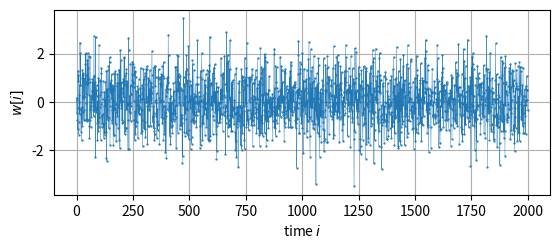
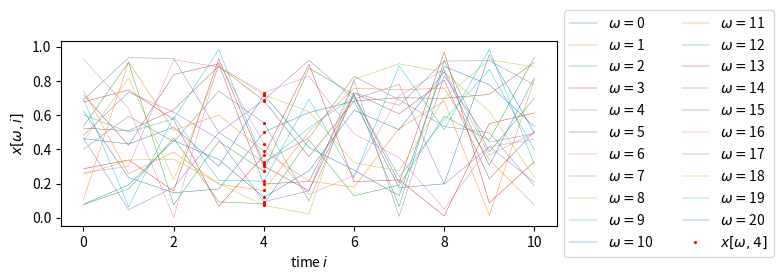
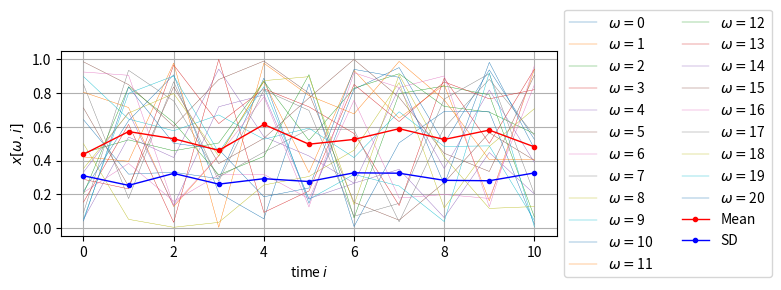
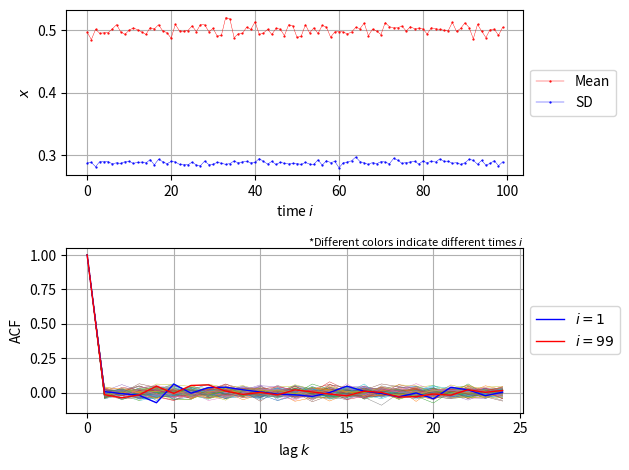
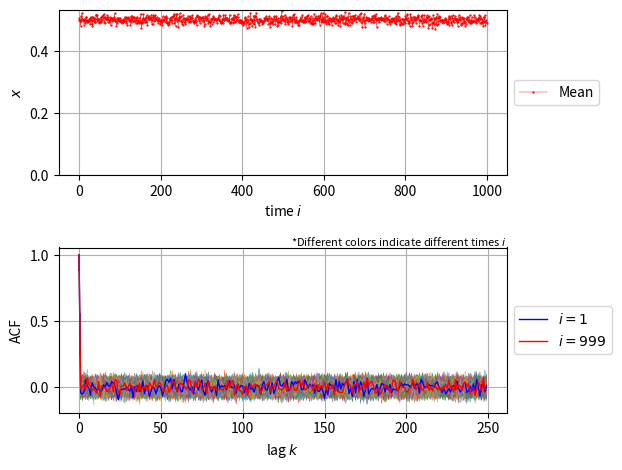

Write the Python code that produced these figures, in order. (Note: this script raises an exception after producing the figures.)
import numpy as np
import matplotlib.pyplot as plt

from matplotlib import rcParams
rcParams['lines.linewidth']=0.3
rcParams['lines.markersize']=1.2

def graph_paper(lab1):
    """グラフ用紙の作成"""
    fig, ax = plt.subplots(1,1, figsize=(6.4, 2.4))
    ax.set_xlabel(r'time $i$')
    ax.set_ylabel(lab1)
    ax.grid();

    return fig, ax

# 標準ガウス白色過程の例

x_w = np.random.normal(size=2000)
fig, ax = graph_paper(lab1=r'$w[i]$')
ax.plot(x_w, '.-')

### 確率過程の例（一様乱数，Numpy配列による実装） ###

Nsample = 21    #標本数
length  = 11    #標本路長

# 確率過程（と同じ構造のデータ）
x = np.array([np.random.uniform(size=length) for i in range(Nsample)])
time = list(range(length)) #時間軸

# 確率過程に含まれる標本路のプロット
fig, ax = plt.subplots(1,1,figsize=(6.4,2.4))
for omega in range(Nsample):
    ax.plot(time, x[omega,:], label=r'$\omega=$'+f'{omega}')

# 例えば x[omega, i=4] の抽出
x4 = x[:,4]
ax.plot(4*np.ones(Nsample), x4, 'ro', label=r'$x[\omega,4]$')

# 座標軸ほか
ax.set_xlabel(r'time $i$')
ax.set_ylabel(r'$x[\omega,i]$')
ax.legend(ncol=2, loc="center left", bbox_to_anchor=(1, 0.5))

print(x4)

print(np.mean(x4))

### アンサンブル平均と標準偏差の例（一様乱数，Numpy配列による実装） ###

Nsample = 21    #標本数
length  = 11    #標本路長

# 確率過程（と同じ構造のデータ）
x = np.array([np.random.uniform(size=length) for i in range(Nsample)])
time = list(range(length)) #時間軸

# 確率過程に含まれる標本路のプロット
fig, ax = plt.subplots(1,1,figsize=(6.4,2.4))
for omega in range(Nsample):
    ax.plot(time, x[omega,:], label=r'$\omega=$'+f'{omega}')

# 各時刻の平均
mean = np.zeros(length) #各時刻ごとの平均をストアする空の配列
sd   = np.zeros(length) #各時刻ごとの標準偏差をストアする空の配列
for i in range(length):
    xi = x[:,i]             #現在時刻の確率変数の標本（赤点）
    mean[i] = np.mean(xi)   #現在時刻の平均
    sd[i]   = np.std(xi)    #現在時刻の標準偏差

ax.plot(time, mean, 'ro-', lw=1, ms=3, label=r'Mean')
ax.plot(time, sd, 'bo-', lw=1, ms=3, label=r'SD')

# 座標軸ほか
ax.set_xlabel(r'time $i$')
ax.set_ylabel(r'$x[\omega,i]$')
ax.legend(ncol=2, loc="center left", bbox_to_anchor=(1, 0.5))
ax.grid()



def ensemble_stat(path_func, Nsample, length):
    """
    平均，標準偏差，自己相関関数をまとめて推定する
    モンテカルロ・シミュレーション

    def path_func(length):
        '''標本路を生成するユーザ関数'''
        return 生成した標本路のリスト

    Nsample ... 標本数
    length .... 標本路長
    """

    ### ラグの最大値　時系列長の 1/4 にしておく
    max_lag = length//4

    ### 標本路の生成（自己相関関数のラグの分だけ延長）
    extended_length = length + max_lag
    extended_paths = np.array([path_func(extended_length) for i in range(Nsample)])
    #本来の長さ
    paths = extended_paths[:,:length]

    #時間軸とラグの軸
    time = list(range(length))
    lag = time[:max_lag] #ついでにラグの軸

    ### 平均値，標準偏差，自己相関関数
    mean = np.zeros(length)             #各時刻の平均をストアする空の配列
    sd   = np.zeros(length)             #同じく標準偏差
    acf  = np.zeros((length, max_lag))  #同じく自己相関関数

    for i in range(length):
        xi = extended_paths[:,i]    #現在時刻の確率変数の標本
        mean[i] = np.mean(xi)       #現在時刻の平均
        sd[i] = np.std(xi)          #現在時刻の標準偏差

        for k in range(max_lag):
            xik = extended_paths[:,i+k]             #未来時刻の確率変数の標本
            acf[i,k] = np.corrcoef(xi, xik)[0,1]    #現在時刻の自己相関係数
            #np.corrcoef は行列を返す．非対角要素が相関係数

    return (
        time,   #時間軸
        paths,  #標本路
        mean,   #平均
        sd,     #標準偏差
        lag,    #ラグの軸
        acf     #自己相関関数
    )

def plot_ensemble_stat(result, show_path=False, show_sd=False, i0=1):
    """アンサンブル統計のプロット"""

    time, paths, mean, sd, lag, acf = result

    fig, ax = plt.subplots(2,1,figsize=(6.4,4.8))

    ### 標本路
    if show_path: #True なら見本路もプロットする
        for omega in range(len(paths)):
            ax[0].plot(time, paths[omega,:])

    ### 平均，標準偏差
    ax[0].plot(time, mean, 'r.-', label=r'Mean')
    if show_sd:
        ax[0].plot(time, sd, 'b.-', label=r'SD')
    ax[0].set_xlabel(r'time $i$')
    ax[0].set_ylabel(r'$x$')
    ax[0].legend(loc="center left", bbox_to_anchor=(1, 0.5))
    ax[0].grid()

    ### 自己相関関数
    # 異なる色が，異なる時刻 i を表す！
    tn = len(time)
    for i in range(tn):
        ax[1].plot(lag, acf[i,:], '-')

    # i0 番目と最後の時刻
    ax[1].plot(lag, acf[i0,:], 'b-', lw=1.0, label='$i=%d$'%(i0))
    ax[1].plot(lag, acf[tn-1,:], 'r-', lw=1.0, label='$i=%d$'%(tn-1))

    ax[1].set_xlabel(r'lag $k$')
    ax[1].set_ylabel(r'ACF')
    ax[1].text(
        1, 1,
        "*Different colors indicate different times $i$",
        ha="right", va="bottom", transform=ax[1].transAxes,
        fontsize=8
    )
    ax[1].grid()
    ax[1].legend(loc="center left", bbox_to_anchor=(1, 0.5))

    fig.tight_layout()

    return fig, ax

def path_uniform(length):
    """一様分布の無相関過程の標本路"""
    return np.random.uniform(size=length)

result = ensemble_stat(path_uniform, Nsample=2000, length=100)
plot_ensemble_stat(result, show_sd=True);



def path_uniform(length):
    """一様分布の無相関過程の標本路"""
    return np.random.uniform(size=length)

result = ensemble_stat(path_uniform, Nsample=1000, length=1000)
fig, ax = plot_ensemble_stat(result)
ax[0].set_ylim(bottom=0)

def path_gauss(length):
    """標準ガウス白色過程の標本路"""
    return np.random.normal(loc=0.0, scale=1.0, size=length) #平均0，分散1



def path_Brown(length):
    """離散時間ブラウン運動（ガウス分布の酔歩）の標本路"""
    w = np.random.normal(size=length)
    path = np.zeros(length)

    path[0] = 0 #初期値はゼロにする（ゼロでなくてもよいが）
    for i in range(1,length):
        path[i] = path[i-1] + w[i]

    return path



def path_nonstat(length, sublength):
    """
    非定常過程の標本路
    sublength ごとに平均と標準偏差を交代させる
    """
    path = np.zeros(length)
    n = length//sublength

    for i in range(n):
        min_i = i*sublength
        max_i = min((i+1)*sublength, length)

        if i%2 == 0:    #偶数区間
            loc = -1        #平均
            scale = 1/4     #標準偏差
        elif i%2 == 1:  #奇数区間
            loc = 1         #平均
            scale = 1/2     #標準偏差

        path[min_i:max_i] = np.random.normal(
            loc=loc,
            scale=scale,
            size=max_i-min_i
        )

    return path





#テストデータ２：切り替えまでの時間を拡大
testdat2_nonstat = path_nonstat(length=5000000, sublength=250*5)

fig, ax = graph_paper(lab1=r'$x$')

ax.plot(testdat_nonstat[:10000], label="testdat: 250", alpha=0.8)
ax.plot(testdat2_nonstat[:10000], label="testdat2: 250*5", alpha=0.8)
ax.legend(loc="center left", bbox_to_anchor=(1, 0.5))



### 離散時間ブラウン運動 ###

Nsample = 101    #標本数
length  = 11    #標本路長

# 確率過程（と同じ構造のデータ）
x_brown = np.array([path_Brown(length) for i in range(Nsample)])
time = list(range(length)) #時間軸

# 確率過程に含まれる標本路のプロット
fig, ax = plt.subplots(1,1,figsize=(6.4,2.4))
for omega in range(Nsample):
    ax.plot(time, x_brown[omega,:], label=r'$\omega=$'+f'{omega}')

# 例えば x[omega, i=2] の抽出
x2_brown = x_brown[:,2]
ax.plot(2*np.ones(Nsample), x2_brown, 'ro', label=r'$x[\omega,2]$')

# 座標軸ほか
ax.set_xlabel(r'time $i$')
ax.set_ylabel(r'$x[\omega,i]$')
ax.legend(ncol=5, loc="center left", bbox_to_anchor=(1, 0.5))
ax.grid()

### 離散時間ブラウン運動のアンサンブル確率密度関数(i=4)

fig, ax = plt.subplots(1,1,figsize=(6.4,2.4))
ax.hist(x2_brown, density=True, histtype="bar", edgecolor='red', facecolor='pink', label='$i=2$')
x8_brown = x_brown[:,8] #ついでに別時刻
ax.hist(x8_brown, density=True, histtype="bar", edgecolor='black', label='$i=8$', alpha=0.2)
ax.set_xlabel('$x$')
ax.set_ylabel('$p(x,i)$')
ax.legend();

class ensemble_PDF:
    """
    アンサンブルPDFを推定する
    モンテカルロ・シミュレーション
    """

    def __init__(self, path_func, Nsample, length):
        """
        コンストラクタ

        def path_func(length):
            '''標本路を生成するユーザ関数'''
            return 生成した標本路のリスト

        Nsample ... 標本数
        length .... 標本路長
        """
        self.Nsample, self.length = Nsample, length

        ### 標本路の生成
        self.paths = np.array([path_func(length) for i in range(Nsample)])

    def pdf(self, i, bins=20):
        """
        アンサンブル確率密度関数
        i ...... 時刻
        bins ... 階級数
        """
        testdat_i = self.paths[:,i]
        density, edges = np.histogram(testdat_i, bins=bins, density=True)
        centers = (edges[1:] + edges[:-1])/2 #各階級の中点

        return density, edges, centers, bins


    def summary(self, n):
        """
        結果の概要
        n ... 抽出する確率密度関数の数
        """
        # 抽出する時刻（整数）
        times = [int(i) for i in np.linspace(0, self.length-1, n+1)]

        # プロット
        fig, ax = plt.subplots(1,1,figsize=(6.4,2.4))

        for i in times[1:]:
            density, edges, centers, bins = self.pdf(i)
            ax.plot(centers, density, label=f"{i=}")

        ax.legend(loc="center left", bbox_to_anchor=(1, 0.5))
        ax.grid()
        ax.set_xlabel('$x$')
        ax.set_ylabel('$p(x,i)$')

pdf_Brown = ensemble_PDF(path_Brown, Nsample=50000, length=1001)
pdf_Brown.summary(10) #結果の概要



class Stationary:
    """
    平均，自己相関関数，アンサンブル確率密度関数を求める
    モンテカルロ・シミュレーション
    """

    def __init__(self, path_func, Nsample, length):
        """
        コンストラクタ

        def path_func(length):
            '''標本路を生成するユーザ関数'''
            return 生成した標本路のリスト

        Nsample ... 標本数
        length .... 標本路長
        """
        self.path_func = path_func
        self.Nsample, self.length = Nsample, length

        ### ラグの最大値　時系列長の 1/4 にしておく
        self.max_lag = self.length//4

        #時間軸とラグの軸
        self.time = np.array(list(range(self.length)))
        self.lag = self.time[:self.max_lag] #ついでにラグの軸

        ### 標本路の生成（自己相関関数のラグの分だけ延長）
        self.extended_length = self.length + self.max_lag
        self.extended_paths = np.array([
            self.path_func(self.extended_length)
            for i in range(self.Nsample)
        ])
        #本来の長さ
        self.paths = self.extended_paths[:,:length]

        ### アンサンブル統計の計算
        self.stat()


    ###
    ### 計算
    ###
    def stat(self):
        """
        平均，標準偏差，自己相関関数をまとめて推定する
        モンテカルロ・シミュレーション
        """
        ### 平均値，標準偏差，自己相関関数
        self.mean = np.zeros(self.length)   #各時刻の平均をストアする空の配列
        self.sd   = np.zeros(self.length)   #同じく標準偏差
        self.acf  = np.zeros((self.length, self.max_lag))  #同じく自己相関関数

        for i in range(self.length):
            xi = self.extended_paths[:,i]    #現在時刻の確率変数の標本
            self.mean[i] = np.mean(xi)       #現在時刻の平均
            self.sd[i] = np.std(xi)          #現在時刻の標準偏差

            for k in range(self.max_lag):
                xik = self.extended_paths[:,i+k]             #未来時刻の確率変数の標本
                self.acf[i,k] = np.corrcoef(xi, xik)[0,1]    #現在時刻の自己相関係数
                #np.corrcoef は行列を返す．非対角要素が相関係数

        return

    def pdf(self, i, bins=20):
        """
        アンサンブル確率密度関数
        i ...... 時刻
        bins ... 階級数
        """
        testdat_i = self.paths[:,i]
        density, edges = np.histogram(testdat_i, bins=bins, density=True)
        centers = (edges[1:] + edges[:-1])/2 #各階級の中点

        return density, edges, centers, bins

    ###
    ### プロット
    ###
    def summary(self, npath=1000, npdf=10, show_path=200, show_sd=False, i0=1):
        """
        結果の概要
        """
        self.plot_stat(show_path, show_sd, i0)
        self.plot_pdf(npdf)

    def plot_stat(self, show_path=False, show_sd=False, i0=1):
        """アンサンブル統計のプロット"""

        fig, ax = plt.subplots(2,1, figsize=(6.4, 4.8))

        ### 標本路
        if show_path is not False: #見本路もプロットする
            # Nsample > show_path なら間引く
            if Nsample > show_path:
                _step = self.Nsample//show_path
            else:
                _step = 1
            for omega in range(0, self.Nsample, _step):
                ax[0].plot(self.time, self.paths[omega,:])

        ### 平均，標準偏差
        ax[0].plot(self.time, self.mean, 'r.-', label=r'Mean')
        if show_sd:
            ax[0].plot(self.time, self.sd, 'b.-', label=r'SD')
        ax[0].set_xlabel(r'time $i$')
        ax[0].set_ylabel(r'$x$')
        ax[0].legend(loc="center left", bbox_to_anchor=(1, 0.5))
        ax[0].grid()

        ### 自己相関関数
        # 異なる色が，異なる時刻 i を表す！
        tn = len(self.time)
        for i in range(tn):
            ax[1].plot(self.lag, self.acf[i,:], '-')

        # i0 番目と最後の時刻
        ax[1].plot(self.lag, self.acf[i0,:], 'b-', lw=1.0, label='$i=%d$'%(i0))
        ax[1].plot(self.lag, self.acf[tn-1,:], 'r-', lw=1.0, label='$i=%d$'%(tn-1))

        ax[1].set_xlabel(r'lag $k$')
        ax[1].set_ylabel(r'ACF')
        ax[1].text(
            1, 1,
            "*Different colors indicate different times $i$",
            ha="right", va="bottom", transform=ax[1].transAxes,
            fontsize=8
        )
        ax[1].grid()
        ax[1].legend(loc="center left", bbox_to_anchor=(1, 0.5))

        fig.tight_layout()

        return fig, ax

    def plot_pdf(self, npdf):
        """
        アンサンブル確率密度関数のプロット
        npdf ... 抽出する確率密度関数の数
        """
        times = [int(i) for i in np.linspace(0, self.length-1, npdf+1)]

        # プロット
        fig, ax = plt.subplots(1,1,figsize=(6.4,2.4))

        for i in times[1:]:
            density, edges, centers, bins = self.pdf(i)
            ax.plot(centers, density, label=f"{i=}")

        ax.legend(loc="center left", bbox_to_anchor=(1, 0.5))
        ax.grid()
        ax.set_xlabel('$x$')
        ax.set_ylabel('$p(x,i)$')

        fig.tight_layout()

        return fig, ax
